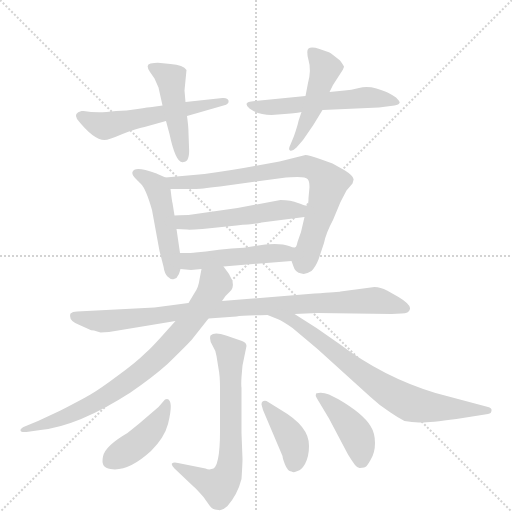
t = 0.00 s
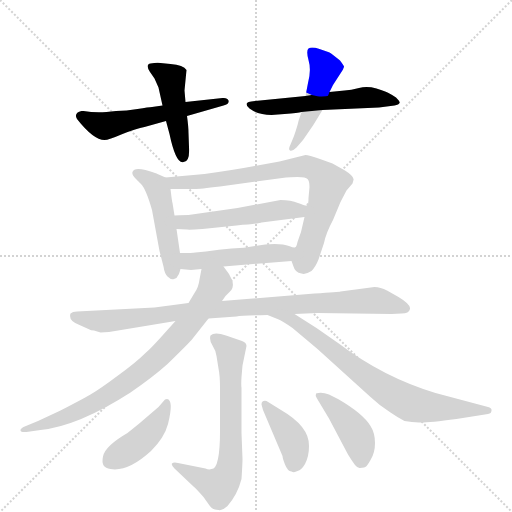
t = 2.15 s
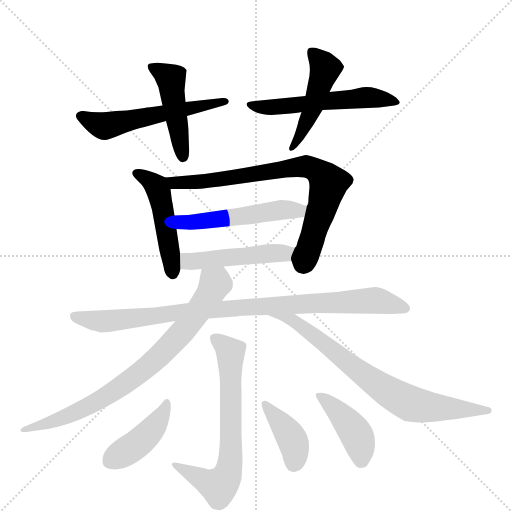
t = 4.30 s
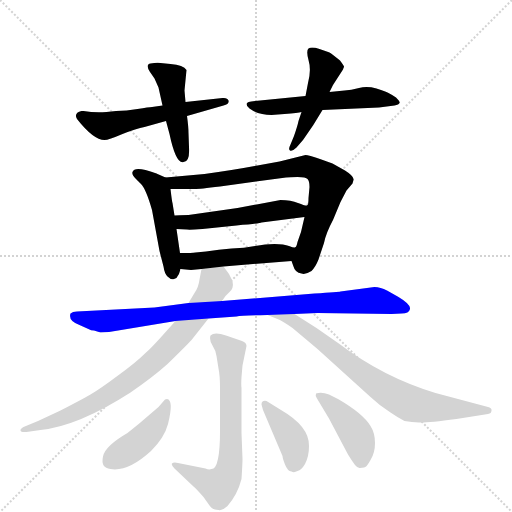
t = 6.45 s
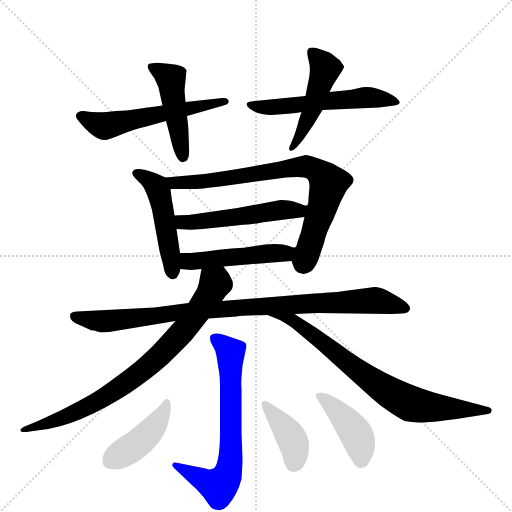
t = 8.60 s
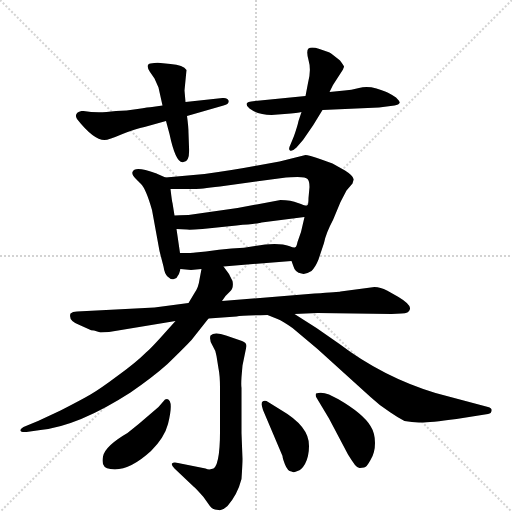
t = 10.75 s

The animated SVG that drew these frames (rendered in a browser with its animation timeline set to each time). Animation: 15 CSS @keyframes rules; one cycle of 10.75 s.

<svg version="1.1" viewBox="0 0 1024 1024" xmlns="http://www.w3.org/2000/svg">
  <g stroke="lightgray" stroke-dasharray="1,1" stroke-width="1" transform="scale(4, 4)">
    <line x1="0" y1="0" x2="256" y2="256"></line>
    <line x1="256" y1="0" x2="0" y2="256"></line>
    <line x1="128" y1="0" x2="128" y2="256"></line>
    <line x1="0" y1="128" x2="256" y2="128"></line>
  </g>
  <g transform="scale(1, -1) translate(0, -848)">
    <style type="text/css">
      
        @keyframes keyframes0 {
          from {
            stroke: blue;
            stroke-dashoffset: 552;
            stroke-width: 128;
          }
          64% {
            animation-timing-function: step-end;
            stroke: blue;
            stroke-dashoffset: 0;
            stroke-width: 128;
          }
          to {
            stroke: black;
            stroke-width: 1024;
          }
        }
        #make-me-a-hanzi-animation-0 {
          animation: keyframes0 0.69921875s both;
          animation-delay: 0s;
          animation-timing-function: linear;
        }
      
        @keyframes keyframes1 {
          from {
            stroke: blue;
            stroke-dashoffset: 456;
            stroke-width: 128;
          }
          60% {
            animation-timing-function: step-end;
            stroke: blue;
            stroke-dashoffset: 0;
            stroke-width: 128;
          }
          to {
            stroke: black;
            stroke-width: 1024;
          }
        }
        #make-me-a-hanzi-animation-1 {
          animation: keyframes1 0.62109375s both;
          animation-delay: 0.69921875s;
          animation-timing-function: linear;
        }
      
        @keyframes keyframes2 {
          from {
            stroke: blue;
            stroke-dashoffset: 550;
            stroke-width: 128;
          }
          64% {
            animation-timing-function: step-end;
            stroke: blue;
            stroke-dashoffset: 0;
            stroke-width: 128;
          }
          to {
            stroke: black;
            stroke-width: 1024;
          }
        }
        #make-me-a-hanzi-animation-2 {
          animation: keyframes2 0.6975911458333334s both;
          animation-delay: 1.3203125s;
          animation-timing-function: linear;
        }
      
        @keyframes keyframes3 {
          from {
            stroke: blue;
            stroke-dashoffset: 471;
            stroke-width: 128;
          }
          61% {
            animation-timing-function: step-end;
            stroke: blue;
            stroke-dashoffset: 0;
            stroke-width: 128;
          }
          to {
            stroke: black;
            stroke-width: 1024;
          }
        }
        #make-me-a-hanzi-animation-3 {
          animation: keyframes3 0.63330078125s both;
          animation-delay: 2.0179036458333335s;
          animation-timing-function: linear;
        }
      
        @keyframes keyframes4 {
          from {
            stroke: blue;
            stroke-dashoffset: 478;
            stroke-width: 128;
          }
          61% {
            animation-timing-function: step-end;
            stroke: blue;
            stroke-dashoffset: 0;
            stroke-width: 128;
          }
          to {
            stroke: black;
            stroke-width: 1024;
          }
        }
        #make-me-a-hanzi-animation-4 {
          animation: keyframes4 0.6389973958333334s both;
          animation-delay: 2.6512044270833335s;
          animation-timing-function: linear;
        }
      
        @keyframes keyframes5 {
          from {
            stroke: blue;
            stroke-dashoffset: 762;
            stroke-width: 128;
          }
          71% {
            animation-timing-function: step-end;
            stroke: blue;
            stroke-dashoffset: 0;
            stroke-width: 128;
          }
          to {
            stroke: black;
            stroke-width: 1024;
          }
        }
        #make-me-a-hanzi-animation-5 {
          animation: keyframes5 0.8701171875s both;
          animation-delay: 3.290201822916667s;
          animation-timing-function: linear;
        }
      
        @keyframes keyframes6 {
          from {
            stroke: blue;
            stroke-dashoffset: 515;
            stroke-width: 128;
          }
          63% {
            animation-timing-function: step-end;
            stroke: blue;
            stroke-dashoffset: 0;
            stroke-width: 128;
          }
          to {
            stroke: black;
            stroke-width: 1024;
          }
        }
        #make-me-a-hanzi-animation-6 {
          animation: keyframes6 0.6691080729166666s both;
          animation-delay: 4.160319010416667s;
          animation-timing-function: linear;
        }
      
        @keyframes keyframes7 {
          from {
            stroke: blue;
            stroke-dashoffset: 477;
            stroke-width: 128;
          }
          61% {
            animation-timing-function: step-end;
            stroke: blue;
            stroke-dashoffset: 0;
            stroke-width: 128;
          }
          to {
            stroke: black;
            stroke-width: 1024;
          }
        }
        #make-me-a-hanzi-animation-7 {
          animation: keyframes7 0.63818359375s both;
          animation-delay: 4.829427083333334s;
          animation-timing-function: linear;
        }
      
        @keyframes keyframes8 {
          from {
            stroke: blue;
            stroke-dashoffset: 923;
            stroke-width: 128;
          }
          75% {
            animation-timing-function: step-end;
            stroke: blue;
            stroke-dashoffset: 0;
            stroke-width: 128;
          }
          to {
            stroke: black;
            stroke-width: 1024;
          }
        }
        #make-me-a-hanzi-animation-8 {
          animation: keyframes8 1.0011393229166667s both;
          animation-delay: 5.467610677083334s;
          animation-timing-function: linear;
        }
      
        @keyframes keyframes9 {
          from {
            stroke: blue;
            stroke-dashoffset: 781;
            stroke-width: 128;
          }
          72% {
            animation-timing-function: step-end;
            stroke: blue;
            stroke-dashoffset: 0;
            stroke-width: 128;
          }
          to {
            stroke: black;
            stroke-width: 1024;
          }
        }
        #make-me-a-hanzi-animation-9 {
          animation: keyframes9 0.8855794270833334s both;
          animation-delay: 6.468750000000001s;
          animation-timing-function: linear;
        }
      
        @keyframes keyframes10 {
          from {
            stroke: blue;
            stroke-dashoffset: 738;
            stroke-width: 128;
          }
          71% {
            animation-timing-function: step-end;
            stroke: blue;
            stroke-dashoffset: 0;
            stroke-width: 128;
          }
          to {
            stroke: black;
            stroke-width: 1024;
          }
        }
        #make-me-a-hanzi-animation-10 {
          animation: keyframes10 0.8505859375s both;
          animation-delay: 7.354329427083334s;
          animation-timing-function: linear;
        }
      
        @keyframes keyframes11 {
          from {
            stroke: blue;
            stroke-dashoffset: 670;
            stroke-width: 128;
          }
          69% {
            animation-timing-function: step-end;
            stroke: blue;
            stroke-dashoffset: 0;
            stroke-width: 128;
          }
          to {
            stroke: black;
            stroke-width: 1024;
          }
        }
        #make-me-a-hanzi-animation-11 {
          animation: keyframes11 0.7952473958333334s both;
          animation-delay: 8.204915364583334s;
          animation-timing-function: linear;
        }
      
        @keyframes keyframes12 {
          from {
            stroke: blue;
            stroke-dashoffset: 423;
            stroke-width: 128;
          }
          58% {
            animation-timing-function: step-end;
            stroke: blue;
            stroke-dashoffset: 0;
            stroke-width: 128;
          }
          to {
            stroke: black;
            stroke-width: 1024;
          }
        }
        #make-me-a-hanzi-animation-12 {
          animation: keyframes12 0.59423828125s both;
          animation-delay: 9.000162760416668s;
          animation-timing-function: linear;
        }
      
        @keyframes keyframes13 {
          from {
            stroke: blue;
            stroke-dashoffset: 388;
            stroke-width: 128;
          }
          56% {
            animation-timing-function: step-end;
            stroke: blue;
            stroke-dashoffset: 0;
            stroke-width: 128;
          }
          to {
            stroke: black;
            stroke-width: 1024;
          }
        }
        #make-me-a-hanzi-animation-13 {
          animation: keyframes13 0.5657552083333334s both;
          animation-delay: 9.594401041666668s;
          animation-timing-function: linear;
        }
      
        @keyframes keyframes14 {
          from {
            stroke: blue;
            stroke-dashoffset: 417;
            stroke-width: 128;
          }
          58% {
            animation-timing-function: step-end;
            stroke: blue;
            stroke-dashoffset: 0;
            stroke-width: 128;
          }
          to {
            stroke: black;
            stroke-width: 1024;
          }
        }
        #make-me-a-hanzi-animation-14 {
          animation: keyframes14 0.58935546875s both;
          animation-delay: 10.160156250000002s;
          animation-timing-function: linear;
        }
      
    </style>
    
      <path d="M 374 616 L 447 637 Q 459 640 457 647 Q 455 653 445 652 L 371 644 L 325 637 L 304 634 Q 298 634 275 630 Q 253 626 232 626 L 213 624 Q 190 622 167 626 L 163 626 Q 147 622 154 610 Q 187 568 209 568 Q 217 568 245 580 Q 273 591 289 594 L 332 606 L 374 616 Z" fill="lightgray"></path>
    
      <path d="M 367 524 Q 380 524 378 554 L 377 582 Q 377 594 374 616 L 371 644 L 369 667 L 373 708 Q 367 718 341 720 L 321 722 Q 313 723 301 721 Q 290 719 300 704 L 309 691 L 317 673 L 325 637 L 332 606 L 339 580 Q 352 519 367 524 Z" fill="lightgray"></path>
    
      <path d="M 645 628 L 758 633 L 789 637 Q 798 639 799 642 Q 801 644 792 653 Q 784 659 777 662 Q 773 665 753 671 Q 734 676 718 672 Q 702 668 689 667 L 659 664 L 611 656 L 510 646 Q 493 645 493 640 Q 493 635 499 631 Q 517 618 543 618 L 569 620 Q 597 622 603 624 L 645 628 Z" fill="lightgray"></path>
    
      <path d="M 603 624 L 597 606 Q 595 596 588 576 L 581 559 Q 576 549 580 547 Q 585 545 593 553 L 606 568 L 626 597 L 645 628 L 659 664 L 666 678 L 686 709 Q 687 713 688 714 Q 689 715 680 727 Q 664 740 659 743 Q 655 745 639 750 Q 623 755 617 751 Q 612 747 617 728 Q 623 708 616 682 L 611 656 L 603 624 Z" fill="lightgray"></path>
    
      <path d="M 331 493 L 315 500 Q 314 501 291 508 Q 268 514 265 504 Q 263 498 272 490 L 282 480 Q 292 470 304 428 L 319 346 L 327 315 Q 329 301 335 295 Q 342 288 348 290 Q 354 291 356 297 Q 358 299 361 310 L 360 342 L 353 390 L 349 417 L 345 442 Q 344 444 341 470 C 339 490 339 490 331 493 Z" fill="lightgray"></path>
    
      <path d="M 583 326 L 587 315 Q 590 303 603 301 Q 610 298 623 306 Q 631 314 637 329 L 648 362 Q 652 382 666 408 L 681 444 L 693 467 L 705 481 L 707 488 Q 709 495 690 507 L 665 521 L 640 530 Q 617 538 611 538 L 559 525 L 515 517 Q 468 508 409 500 L 331 493 C 301 490 311 470 341 470 L 389 470 Q 399 470 440 475 L 572 493 Q 579 494 595 494 Q 612 494 615 490 Q 619 486 619 474 L 617 452 Q 617 437 614 437 L 609 414 L 602 384 L 595 364 Q 593 354 590 353 C 581 332 581 332 583 326 Z" fill="lightgray"></path>
    
      <path d="M 561 448 L 475 432 L 377 418 Q 356 418 349 417 C 319 415 323 391 353 390 L 374 389 Q 378 388 405 390 L 473 397 Q 521 401 523 403 L 609 414 C 639 418 644 432 614 437 Q 611 436 596 442 Q 582 448 561 448 Z" fill="lightgray"></path>
    
      <path d="M 447 315 L 583 326 C 613 328 620 348 590 353 Q 588 352 578 356 Q 568 360 549 360 Q 531 360 510 356 Q 489 352 463 351 Q 438 349 412 345 L 391 343 Q 385 342 360 342 C 330 342 331 313 361 310 L 382 308 L 403 310 L 447 315 Z" fill="lightgray"></path>
    
      <path d="M 635 222 L 783 220 L 803 221 Q 818 221 820 230 Q 822 239 797 254 L 774 267 Q 761 274 749 274 L 681 265 Q 678 264 629 261 L 444 246 L 377 242 L 309 233 L 154 225 Q 145 225 141 221 Q 136 206 159 198 L 179 189 Q 181 187 188 187 L 201 183 L 218 184 L 351 206 L 417 211 L 473 215 Q 483 217 535 218 L 589 220 L 635 222 Z" fill="lightgray"></path>
    
      <path d="M 444 246 L 451 256 L 459 264 Q 468 271 465 286 L 458 300 L 447 315 C 429 339 409 339 403 310 L 399 289 Q 397 273 389 262 L 377 242 L 351 206 L 333 186 Q 302 151 292 143 Q 272 123 236 97 Q 200 70 181 59 Q 162 48 121 27 L 76 6 L 47 -6 Q 40 -10 41 -13 Q 42 -17 53 -16 L 81 -12 Q 157 -4 261 63 Q 306 94 335 120 Q 371 155 383 168 L 417 211 L 444 246 Z" fill="lightgray"></path>
    
      <path d="M 535 218 L 555 210 Q 565 206 585 192 L 635 150 L 741 54 Q 760 36 781 23 Q 797 12 809 6 Q 824 4 838 3 Q 853 2 913 10 L 976 20 Q 983 21 983 27 Q 984 32 976 34 L 871 62 Q 766 94 679 160 L 633 192 L 589 220 C 564 236 507 229 535 218 Z" fill="lightgray"></path>
    
      <path d="M 421 177 Q 418 168 425 157 Q 432 146 433 136 L 437 111 Q 440 97 440 73 L 440 -4 Q 441 -90 423 -90 Q 418 -92 411 -89 L 356 -78 Q 347 -76 344 -79 Q 342 -82 349 -89 L 387 -125 Q 393 -130 407 -146 L 419 -163 Q 425 -172 437 -172 Q 444 -174 455 -164 Q 475 -141 483 -110 Q 485 -80 485 -70 L 483 -18 L 483 72 Q 482 78 483 94 L 485 117 L 493 156 Q 493 163 484 166 L 452 177 Q 429 185 421 177 Z" fill="lightgray"></path>
    
      <path d="M 334 50 Q 332 50 330 49 L 317 34 L 296 16 Q 278 0 255 -18 Q 210 -44 206 -65 Q 201 -88 221 -90 Q 256 -96 302 -54 Q 329 -27 336 0 Q 348 48 334 50 Z" fill="lightgray"></path>
    
      <path d="M 526 28 L 565 -64 Q 565 -68 570 -81 Q 575 -94 583 -95 Q 588 -98 595 -94 Q 603 -92 610 -80 Q 618 -65 618 -44 Q 619 -5 562 28 L 533 46 Q 523 48 523 39 L 526 28 Z" fill="lightgray"></path>
    
      <path d="M 676 50 L 658 59 Q 643 65 632 61 Q 630 57 634 51 L 658 11 L 696 -61 Q 704 -74 710 -82 Q 716 -89 720 -88 Q 724 -87 728 -87 Q 733 -87 741 -72 Q 750 -58 750 -38 Q 750 -18 741 -4 Q 726 21 676 50 Z" fill="lightgray"></path>
    
    
      <clipPath id="make-me-a-hanzi-clip-0">
        <path d="M 374 616 L 447 637 Q 459 640 457 647 Q 455 653 445 652 L 371 644 L 325 637 L 304 634 Q 298 634 275 630 Q 253 626 232 626 L 213 624 Q 190 622 167 626 L 163 626 Q 147 622 154 610 Q 187 568 209 568 Q 217 568 245 580 Q 273 591 289 594 L 332 606 L 374 616 Z"></path>
      </clipPath>
      <path clip-path="url(#make-me-a-hanzi-clip-0)" d="M 162 616 L 199 598 L 214 597 L 449 645" fill="none" id="make-me-a-hanzi-animation-0" stroke-dasharray="424 848" stroke-linecap="round"></path>
    
      <clipPath id="make-me-a-hanzi-clip-1">
        <path d="M 367 524 Q 380 524 378 554 L 377 582 Q 377 594 374 616 L 371 644 L 369 667 L 373 708 Q 367 718 341 720 L 321 722 Q 313 723 301 721 Q 290 719 300 704 L 309 691 L 317 673 L 325 637 L 332 606 L 339 580 Q 352 519 367 524 Z"></path>
      </clipPath>
      <path clip-path="url(#make-me-a-hanzi-clip-1)" d="M 304 712 L 342 689 L 366 535" fill="none" id="make-me-a-hanzi-animation-1" stroke-dasharray="328 656" stroke-linecap="round"></path>
    
      <clipPath id="make-me-a-hanzi-clip-2">
        <path d="M 645 628 L 758 633 L 789 637 Q 798 639 799 642 Q 801 644 792 653 Q 784 659 777 662 Q 773 665 753 671 Q 734 676 718 672 Q 702 668 689 667 L 659 664 L 611 656 L 510 646 Q 493 645 493 640 Q 493 635 499 631 Q 517 618 543 618 L 569 620 Q 597 622 603 624 L 645 628 Z"></path>
      </clipPath>
      <path clip-path="url(#make-me-a-hanzi-clip-2)" d="M 499 638 L 548 634 L 727 653 L 791 645" fill="none" id="make-me-a-hanzi-animation-2" stroke-dasharray="422 844" stroke-linecap="round"></path>
    
      <clipPath id="make-me-a-hanzi-clip-3">
        <path d="M 603 624 L 597 606 Q 595 596 588 576 L 581 559 Q 576 549 580 547 Q 585 545 593 553 L 606 568 L 626 597 L 645 628 L 659 664 L 666 678 L 686 709 Q 687 713 688 714 Q 689 715 680 727 Q 664 740 659 743 Q 655 745 639 750 Q 623 755 617 751 Q 612 747 617 728 Q 623 708 616 682 L 611 656 L 603 624 Z"></path>
      </clipPath>
      <path clip-path="url(#make-me-a-hanzi-clip-3)" d="M 623 745 L 650 710 L 626 633 L 585 553" fill="none" id="make-me-a-hanzi-animation-3" stroke-dasharray="343 686" stroke-linecap="round"></path>
    
      <clipPath id="make-me-a-hanzi-clip-4">
        <path d="M 331 493 L 315 500 Q 314 501 291 508 Q 268 514 265 504 Q 263 498 272 490 L 282 480 Q 292 470 304 428 L 319 346 L 327 315 Q 329 301 335 295 Q 342 288 348 290 Q 354 291 356 297 Q 358 299 361 310 L 360 342 L 353 390 L 349 417 L 345 442 Q 344 444 341 470 C 339 490 339 490 331 493 Z"></path>
      </clipPath>
      <path clip-path="url(#make-me-a-hanzi-clip-4)" d="M 274 500 L 305 483 L 320 457 L 345 302" fill="none" id="make-me-a-hanzi-animation-4" stroke-dasharray="350 700" stroke-linecap="round"></path>
    
      <clipPath id="make-me-a-hanzi-clip-5">
        <path d="M 583 326 L 587 315 Q 590 303 603 301 Q 610 298 623 306 Q 631 314 637 329 L 648 362 Q 652 382 666 408 L 681 444 L 693 467 L 705 481 L 707 488 Q 709 495 690 507 L 665 521 L 640 530 Q 617 538 611 538 L 559 525 L 515 517 Q 468 508 409 500 L 331 493 C 301 490 311 470 341 470 L 389 470 Q 399 470 440 475 L 572 493 Q 579 494 595 494 Q 612 494 615 490 Q 619 486 619 474 L 617 452 Q 617 437 614 437 L 609 414 L 602 384 L 595 364 Q 593 354 590 353 C 581 332 581 332 583 326 Z"></path>
      </clipPath>
      <path clip-path="url(#make-me-a-hanzi-clip-5)" d="M 339 490 L 349 482 L 413 485 L 612 515 L 638 504 L 657 479 L 604 319" fill="none" id="make-me-a-hanzi-animation-5" stroke-dasharray="634 1268" stroke-linecap="round"></path>
    
      <clipPath id="make-me-a-hanzi-clip-6">
        <path d="M 561 448 L 475 432 L 377 418 Q 356 418 349 417 C 319 415 323 391 353 390 L 374 389 Q 378 388 405 390 L 473 397 Q 521 401 523 403 L 609 414 C 639 418 644 432 614 437 Q 611 436 596 442 Q 582 448 561 448 Z"></path>
      </clipPath>
      <path clip-path="url(#make-me-a-hanzi-clip-6)" d="M 355 411 L 366 404 L 394 403 L 610 432" fill="none" id="make-me-a-hanzi-animation-6" stroke-dasharray="387 774" stroke-linecap="round"></path>
    
      <clipPath id="make-me-a-hanzi-clip-7">
        <path d="M 447 315 L 583 326 C 613 328 620 348 590 353 Q 588 352 578 356 Q 568 360 549 360 Q 531 360 510 356 Q 489 352 463 351 Q 438 349 412 345 L 391 343 Q 385 342 360 342 C 330 342 331 313 361 310 L 382 308 L 403 310 L 447 315 Z"></path>
      </clipPath>
      <path clip-path="url(#make-me-a-hanzi-clip-7)" d="M 370 337 L 376 326 L 386 325 L 568 342 L 582 348" fill="none" id="make-me-a-hanzi-animation-7" stroke-dasharray="349 698" stroke-linecap="round"></path>
    
      <clipPath id="make-me-a-hanzi-clip-8">
        <path d="M 635 222 L 783 220 L 803 221 Q 818 221 820 230 Q 822 239 797 254 L 774 267 Q 761 274 749 274 L 681 265 Q 678 264 629 261 L 444 246 L 377 242 L 309 233 L 154 225 Q 145 225 141 221 Q 136 206 159 198 L 179 189 Q 181 187 188 187 L 201 183 L 218 184 L 351 206 L 417 211 L 473 215 Q 483 217 535 218 L 589 220 L 635 222 Z"></path>
      </clipPath>
      <path clip-path="url(#make-me-a-hanzi-clip-8)" d="M 150 216 L 156 211 L 222 206 L 484 233 L 746 247 L 811 231" fill="none" id="make-me-a-hanzi-animation-8" stroke-dasharray="795 1590" stroke-linecap="round"></path>
    
      <clipPath id="make-me-a-hanzi-clip-9">
        <path d="M 444 246 L 451 256 L 459 264 Q 468 271 465 286 L 458 300 L 447 315 C 429 339 409 339 403 310 L 399 289 Q 397 273 389 262 L 377 242 L 351 206 L 333 186 Q 302 151 292 143 Q 272 123 236 97 Q 200 70 181 59 Q 162 48 121 27 L 76 6 L 47 -6 Q 40 -10 41 -13 Q 42 -17 53 -16 L 81 -12 Q 157 -4 261 63 Q 306 94 335 120 Q 371 155 383 168 L 417 211 L 444 246 Z"></path>
      </clipPath>
      <path clip-path="url(#make-me-a-hanzi-clip-9)" d="M 411 303 L 430 281 L 424 267 L 368 188 L 315 133 L 242 75 L 185 39 L 120 10 L 48 -12" fill="none" id="make-me-a-hanzi-animation-9" stroke-dasharray="653 1306" stroke-linecap="round"></path>
    
      <clipPath id="make-me-a-hanzi-clip-10">
        <path d="M 535 218 L 555 210 Q 565 206 585 192 L 635 150 L 741 54 Q 760 36 781 23 Q 797 12 809 6 Q 824 4 838 3 Q 853 2 913 10 L 976 20 Q 983 21 983 27 Q 984 32 976 34 L 871 62 Q 766 94 679 160 L 633 192 L 589 220 C 564 236 507 229 535 218 Z"></path>
      </clipPath>
      <path clip-path="url(#make-me-a-hanzi-clip-10)" d="M 551 213 L 555 217 L 588 206 L 727 98 L 814 44 L 862 33 L 976 27" fill="none" id="make-me-a-hanzi-animation-10" stroke-dasharray="610 1220" stroke-linecap="round"></path>
    
      <clipPath id="make-me-a-hanzi-clip-11">
        <path d="M 421 177 Q 418 168 425 157 Q 432 146 433 136 L 437 111 Q 440 97 440 73 L 440 -4 Q 441 -90 423 -90 Q 418 -92 411 -89 L 356 -78 Q 347 -76 344 -79 Q 342 -82 349 -89 L 387 -125 Q 393 -130 407 -146 L 419 -163 Q 425 -172 437 -172 Q 444 -174 455 -164 Q 475 -141 483 -110 Q 485 -80 485 -70 L 483 -18 L 483 72 Q 482 78 483 94 L 485 117 L 493 156 Q 493 163 484 166 L 452 177 Q 429 185 421 177 Z"></path>
      </clipPath>
      <path clip-path="url(#make-me-a-hanzi-clip-11)" d="M 429 172 L 461 142 L 462 -51 L 456 -99 L 438 -124 L 350 -82" fill="none" id="make-me-a-hanzi-animation-11" stroke-dasharray="542 1084" stroke-linecap="round"></path>
    
      <clipPath id="make-me-a-hanzi-clip-12">
        <path d="M 334 50 Q 332 50 330 49 L 317 34 L 296 16 Q 278 0 255 -18 Q 210 -44 206 -65 Q 201 -88 221 -90 Q 256 -96 302 -54 Q 329 -27 336 0 Q 348 48 334 50 Z"></path>
      </clipPath>
      <path clip-path="url(#make-me-a-hanzi-clip-12)" d="M 333 44 L 322 14 L 288 -29 L 221 -73" fill="none" id="make-me-a-hanzi-animation-12" stroke-dasharray="295 590" stroke-linecap="round"></path>
    
      <clipPath id="make-me-a-hanzi-clip-13">
        <path d="M 526 28 L 565 -64 Q 565 -68 570 -81 Q 575 -94 583 -95 Q 588 -98 595 -94 Q 603 -92 610 -80 Q 618 -65 618 -44 Q 619 -5 562 28 L 533 46 Q 523 48 523 39 L 526 28 Z"></path>
      </clipPath>
      <path clip-path="url(#make-me-a-hanzi-clip-13)" d="M 533 36 L 586 -35 L 588 -78" fill="none" id="make-me-a-hanzi-animation-13" stroke-dasharray="260 520" stroke-linecap="round"></path>
    
      <clipPath id="make-me-a-hanzi-clip-14">
        <path d="M 676 50 L 658 59 Q 643 65 632 61 Q 630 57 634 51 L 658 11 L 696 -61 Q 704 -74 710 -82 Q 716 -89 720 -88 Q 724 -87 728 -87 Q 733 -87 741 -72 Q 750 -58 750 -38 Q 750 -18 741 -4 Q 726 21 676 50 Z"></path>
      </clipPath>
      <path clip-path="url(#make-me-a-hanzi-clip-14)" d="M 639 57 L 673 28 L 711 -19 L 720 -42 L 722 -73" fill="none" id="make-me-a-hanzi-animation-14" stroke-dasharray="289 578" stroke-linecap="round"></path>
    
  </g>
</svg>
